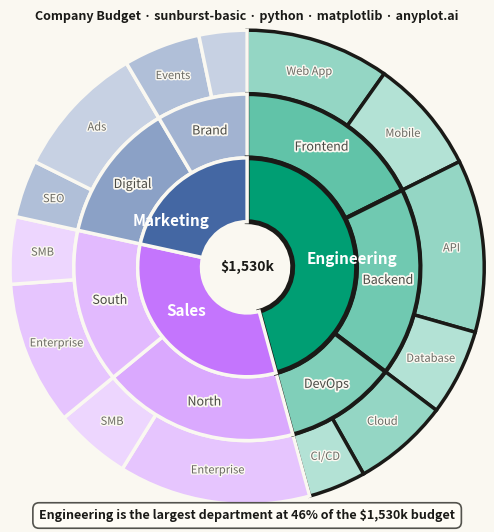

Write Python code to recreate this figure.
""" anyplot.ai
sunburst-basic: Basic Sunburst Chart
Library: matplotlib 3.11.1 | Python 3.13.14
Quality: 94/100 | Updated: 2026-07-26
"""

import os

import matplotlib.patheffects as pe
import matplotlib.pyplot as plt
import numpy as np


# Theme-adaptive chrome tokens (Imprint)
THEME = os.getenv("ANYPLOT_THEME", "light")
PAGE_BG = "#FAF8F1" if THEME == "light" else "#1A1A17"
ELEVATED_BG = "#FFFDF6" if THEME == "light" else "#242420"
INK = "#1A1A17" if THEME == "light" else "#F0EFE8"
INK_SOFT = "#4A4A44" if THEME == "light" else "#B8B7B0"
INK_MUTED = "#6B6A63" if THEME == "light" else "#A8A79F"

# Imprint palette base colors for level-1 departments (positions 1-3)
IMPRINT = ["#009E73", "#C475FD", "#4467A3"]
IMPRINT_RGB = [tuple(int(c[j : j + 2], 16) / 255 for j in (1, 3, 5)) for c in IMPRINT]

# Data: Company budget breakdown ($thousands)
data = {
    "Engineering": {
        "Frontend": {"Web App": 150, "Mobile": 120},
        "Backend": {"API": 180, "Database": 90},
        "DevOps": {"Cloud": 100, "CI/CD": 60},
    },
    "Sales": {"North": {"Enterprise": 200, "SMB": 80}, "South": {"Enterprise": 150, "SMB": 70}},
    "Marketing": {"Digital": {"SEO": 60, "Ads": 140}, "Brand": {"Events": 80, "Content": 50}},
}

# Build flat lists per ring, tracking which department each slice belongs to
level1_names, level1_values, level1_colors = [], [], []
level2_names, level2_values, level2_colors, level2_dept = [], [], [], []
level3_names, level3_values, level3_colors, level3_dept = [], [], [], []

for i, (dept, teams) in enumerate(data.items()):
    dept_total = sum(sum(projs.values()) for projs in teams.values())
    level1_names.append(dept)
    level1_values.append(dept_total)
    level1_colors.append(IMPRINT[i])

    r, g, b = IMPRINT_RGB[i]
    team_items = list(teams.items())
    n_teams = len(team_items)
    for j, (team, projects) in enumerate(team_items):
        team_total = sum(projects.values())
        level2_names.append(team)
        level2_values.append(team_total)
        level2_dept.append(i)
        f2 = 0.38 + 0.12 * j / max(n_teams - 1, 1)
        level2_colors.append((min(1, r + (1 - r) * f2), min(1, g + (1 - g) * f2), min(1, b + (1 - b) * f2)))

        proj_items = list(projects.items())
        n_projs = len(proj_items)
        for k, (proj, value) in enumerate(proj_items):
            level3_names.append(proj)
            level3_values.append(value)
            level3_dept.append(i)
            f3 = 0.58 + 0.12 * k / max(n_projs - 1, 1)
            level3_colors.append((min(1, r + (1 - r) * f3), min(1, g + (1 - g) * f3), min(1, b + (1 - b) * f3)))

# Focal point: the department that takes the largest share of the budget
total_budget = sum(level1_values)
top_idx = int(np.argmax(level1_values))
top_share = level1_values[top_idx] / total_budget

# Plot — square canvas for radial chart
fig, ax = plt.subplots(figsize=(6, 6), dpi=400, facecolor=PAGE_BG)
ax.set_facecolor(PAGE_BG)

ring_width = 0.35
inner_radius = 0.25
outer_radius = inner_radius + 3 * ring_width

# Level 3 (outermost ring)
wedges3, _ = ax.pie(
    level3_values,
    radius=outer_radius,
    colors=level3_colors,
    startangle=90,
    counterclock=False,
    wedgeprops={"width": ring_width, "edgecolor": PAGE_BG, "linewidth": 2.5},
)

# Level 2 (middle ring)
wedges2, _ = ax.pie(
    level2_values,
    radius=inner_radius + 2 * ring_width,
    colors=level2_colors,
    startangle=90,
    counterclock=False,
    wedgeprops={"width": ring_width, "edgecolor": PAGE_BG, "linewidth": 2.5},
)

# Level 1 (innermost ring) with department labels inside wedges
wedges1, texts1 = ax.pie(
    level1_values,
    radius=inner_radius + ring_width,
    colors=level1_colors,
    labels=level1_names,
    labeldistance=0.55,
    startangle=90,
    counterclock=False,
    wedgeprops={"width": ring_width, "edgecolor": PAGE_BG, "linewidth": 2.5},
    textprops={"fontsize": 11, "fontweight": "bold", "color": "white"},
)

# Emphasize the largest department across all three rings — the chart's focal point
wedges1[top_idx].set_edgecolor(INK)
wedges1[top_idx].set_linewidth(3.5)
for i, wedge in enumerate(wedges2):
    if level2_dept[i] == top_idx:
        wedge.set_edgecolor(INK)
        wedge.set_linewidth(3)
for i, wedge in enumerate(wedges3):
    if level3_dept[i] == top_idx:
        wedge.set_edgecolor(INK)
        wedge.set_linewidth(2.5)

# Level 2 segment labels (positioned at ring midpoint) — stroke halo keeps
# theme-adaptive ink legible against the (theme-constant) tinted ring fill
for i, wedge in enumerate(wedges2):
    ang = (wedge.theta2 + wedge.theta1) / 2
    r_mid = inner_radius + 1.5 * ring_width
    x = r_mid * np.cos(np.radians(ang))
    y = r_mid * np.sin(np.radians(ang))
    if (wedge.theta2 - wedge.theta1) > 15:
        ax.text(
            x,
            y,
            level2_names[i],
            ha="center",
            va="center",
            fontsize=9,
            fontweight="medium",
            color=INK_SOFT,
            path_effects=[pe.withStroke(linewidth=2.5, foreground=PAGE_BG)],
        )

# Level 3 segment labels (outermost ring midpoint)
for i, wedge in enumerate(wedges3):
    ang = (wedge.theta2 + wedge.theta1) / 2
    r_mid = inner_radius + 2.5 * ring_width
    x = r_mid * np.cos(np.radians(ang))
    y = r_mid * np.sin(np.radians(ang))
    if (wedge.theta2 - wedge.theta1) > 12:
        ax.text(
            x,
            y,
            level3_names[i],
            ha="center",
            va="center",
            fontsize=8,
            color=INK_MUTED,
            path_effects=[pe.withStroke(linewidth=2, foreground=PAGE_BG)],
        )

# Center hole: total budget as a grounding reference figure
ax.text(0, 0, f"${total_budget:,}k", ha="center", va="center", fontsize=10, fontweight="bold", color=INK)

ax.set_aspect("equal")

# Key-insight caption (axes-fraction coords — independent of the pie's data
# limits, so it can never clip regardless of wedge geometry): the focal point
# the bold ink outline on the largest department draws the eye to.
ax.text(
    0.5,
    -0.03,
    f"{level1_names[top_idx]} is the largest department at {top_share:.0%} of the ${total_budget:,}k budget",
    transform=ax.transAxes,
    ha="center",
    va="top",
    fontsize=9,
    fontweight="bold",
    color=INK,
    bbox={
        "boxstyle": "round,pad=0.5",
        "facecolor": ELEVATED_BG,
        "edgecolor": INK_SOFT,
        "linewidth": 1.2,
        "alpha": 0.95,
    },
)

title = "Company Budget · sunburst-basic · python · matplotlib · anyplot.ai"
ax.set_title(title, fontsize=9, fontweight="bold", pad=14, color=INK)
fig.subplots_adjust(left=0.03, right=0.97, top=0.87, bottom=0.11)

# Save — bbox_inches MUST stay default (None) so figsize x dpi hits 2400x2400 exactly
plt.savefig(f"plot-{THEME}.png", dpi=400, facecolor=PAGE_BG)
